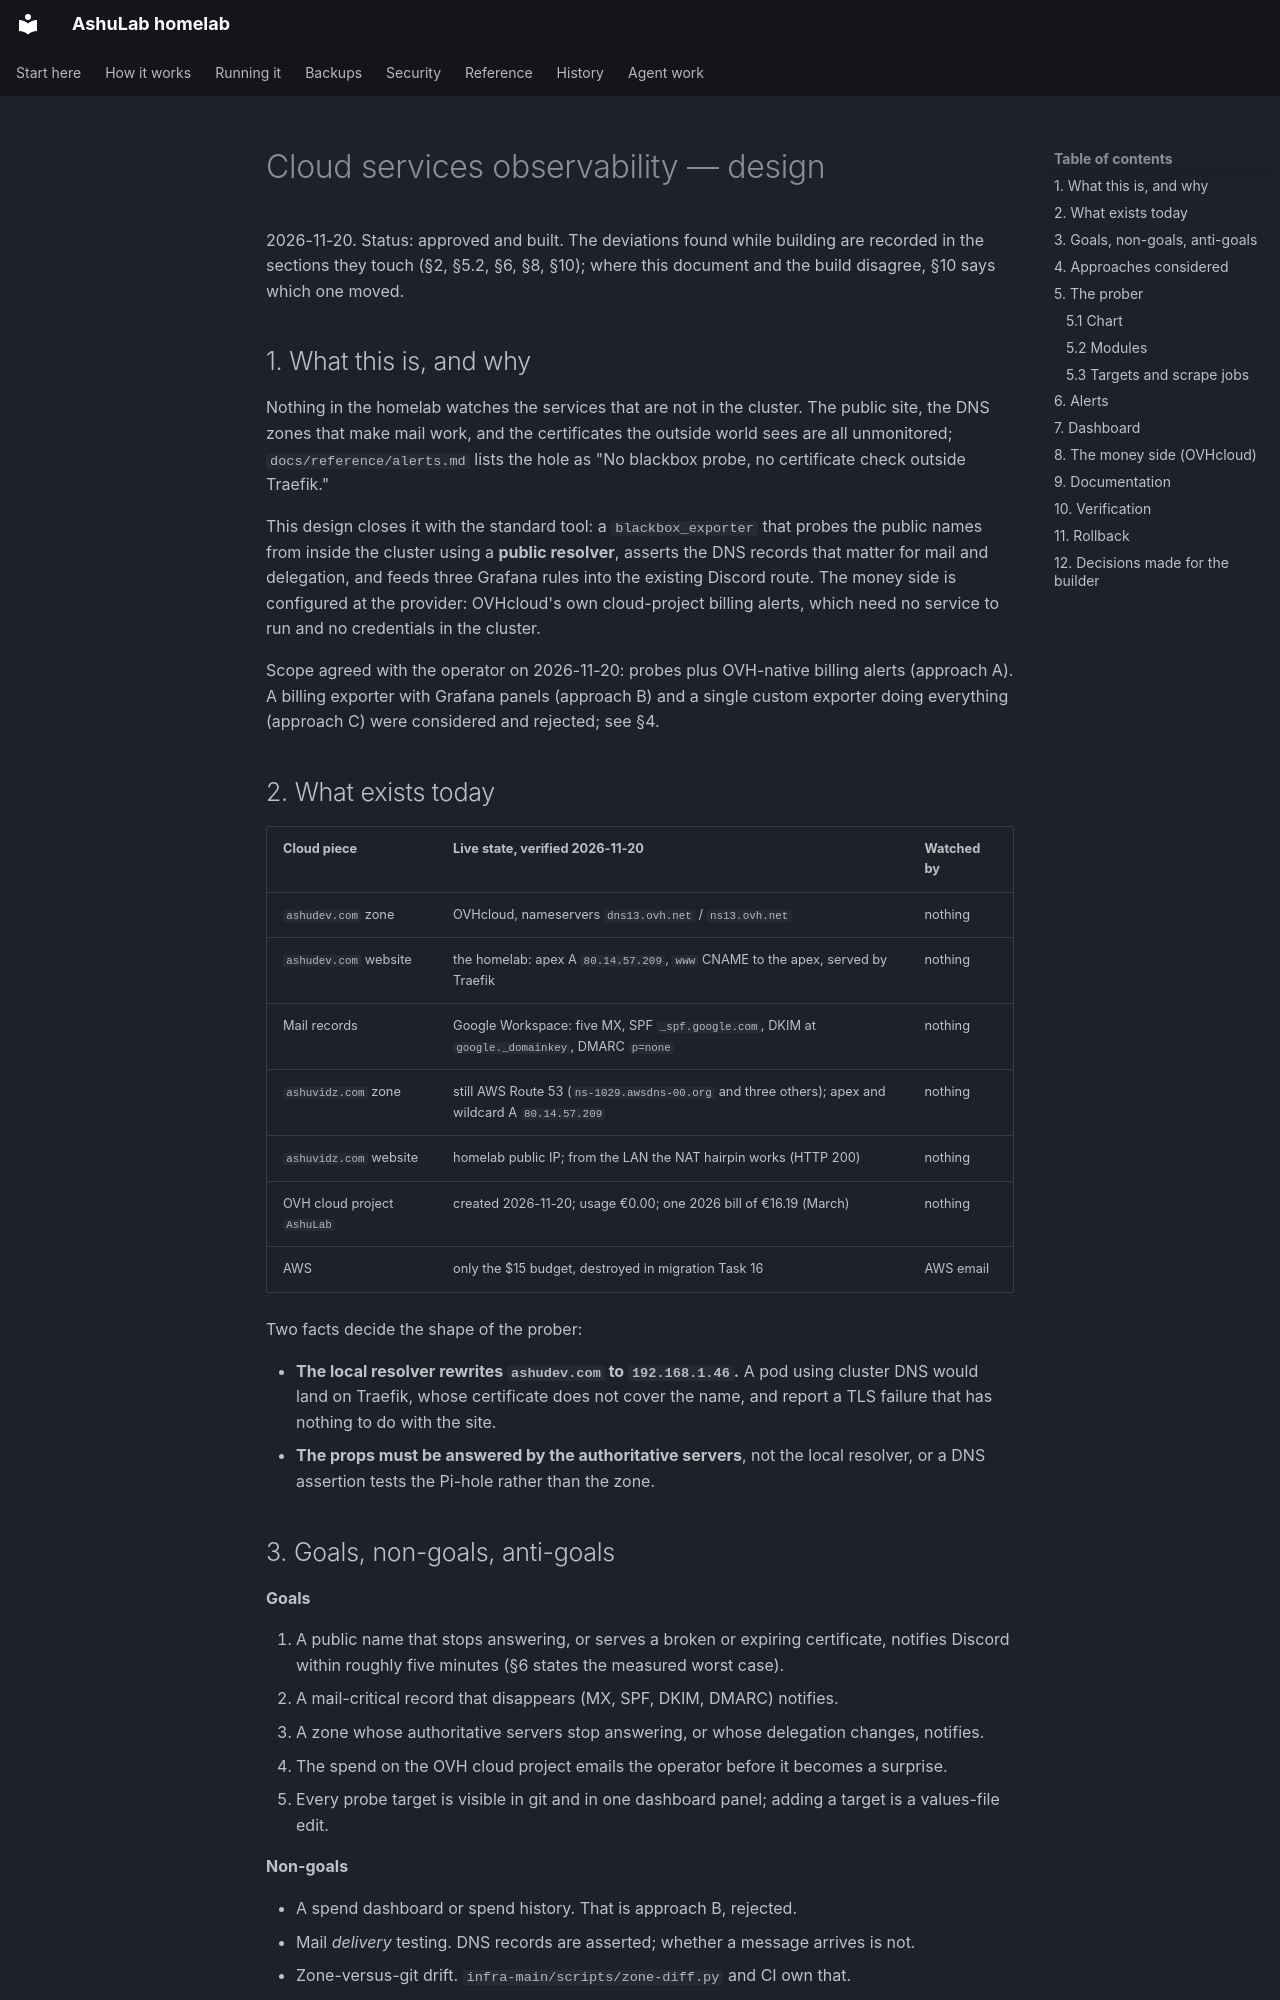

repository: vyrtualsynthese/homelab · page: superpowers/specs/2026-11-20-cloud-services-observability-design/index.html · generator: mkdocs

# Cloud services observability — design

2026-11-20. Status: approved and built. The deviations found while building are recorded
in the sections they touch (§2, §5.2, §6, §8, §10); where this document and the build
disagree, §10 says which one moved.

## 1. What this is, and why

Nothing in the homelab watches the services that are not in the cluster. The
public site, the DNS zones that make mail work, and the certificates the
outside world sees are all unmonitored; `docs/reference/alerts.md` lists the
hole as "No blackbox probe, no certificate check outside Traefik."

This design closes it with the standard tool: a `blackbox_exporter` that
probes the public names from inside the cluster using a **public resolver**,
asserts the DNS records that matter for mail and delegation, and feeds three
Grafana rules into the existing Discord route. The money side is configured at
the provider: OVHcloud's own cloud-project billing alerts, which need no
service to run and no credentials in the cluster.

Scope agreed with the operator on 2026-11-20: probes plus OVH-native billing
alerts (approach A). A billing exporter with Grafana panels (approach B) and a
single custom exporter doing everything (approach C) were considered and
rejected; see §4.

## 2. What exists today

| Cloud piece | Live state, verified 2026-11-20 | Watched by |
|---|---|---|
| `ashudev.com` zone | OVHcloud, nameservers `dns13.ovh.net` / `ns13.ovh.net` | nothing |
| `ashudev.com` website | the homelab: apex A `80.14.57.209`, `www` CNAME to the apex, served by Traefik | nothing |
| Mail records | Google Workspace: five MX, SPF `_spf.google.com`, DKIM at `google._domainkey`, DMARC `p=none` | nothing |
| `ashuvidz.com` zone | still AWS Route 53 (`ns-1029.awsdns-00.org` and three others); apex and wildcard A `80.14.57.209` | nothing |
| `ashuvidz.com` website | homelab public IP; from the LAN the NAT hairpin works (HTTP 200) | nothing |
| OVH cloud project `AshuLab` | created 2026-11-20; usage €0.00; one 2026 bill of €16.19 (March) | nothing |
| AWS | only the $15 budget, destroyed in migration Task 16 | AWS email |

Two facts decide the shape of the prober:

- **The local resolver rewrites `ashudev.com` to `192.168.1.46`.** A pod using
  cluster DNS would land on Traefik, whose certificate does not cover the
  name, and report a TLS failure that has nothing to do with the site.
- **The props must be answered by the authoritative servers**, not the local
  resolver, or a DNS assertion tests the Pi-hole rather than the zone.

## 3. Goals, non-goals, anti-goals

**Goals**

1. A public name that stops answering, or serves a broken or expiring
   certificate, notifies Discord within roughly five minutes (§6 states the
   measured worst case).
2. A mail-critical record that disappears (MX, SPF, DKIM, DMARC) notifies.
3. A zone whose authoritative servers stop answering, or whose delegation
   changes, notifies.
4. The spend on the OVH cloud project emails the operator before it becomes a
   surprise.
5. Every probe target is visible in git and in one dashboard panel; adding a
   target is a values-file edit.

**Non-goals**

- A spend dashboard or spend history. That is approach B, rejected.
- Mail *delivery* testing. DNS records are asserted; whether a message arrives
  is not.
- Zone-versus-git drift. `infra-main/scripts/zone-diff.py` and CI own that.
- AWS. The budget is deleted with the migration.
- Probing internal `*.kub.local` names. Traefik's own certificate metric
  already covers them (`CertificateExpiring`).
- Any change to the AWS budget, the DNS zones, or the website itself.

**Anti-goals**

- A probe that resolves through the cluster resolver and therefore tests the
  homelab instead of the internet.
- A second alert channel for uptime, or rules that notify outside Grafana.
- Dashboards or rules in git: they live in Grafana, and this change edits them
  through its API like every other rule.
- A floating image tag or an unpinned upstream chart.
